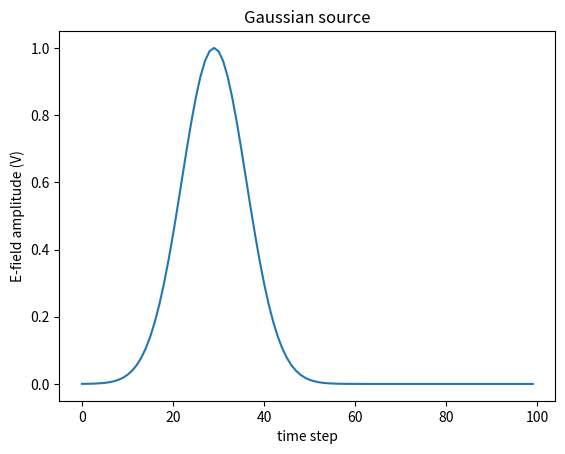
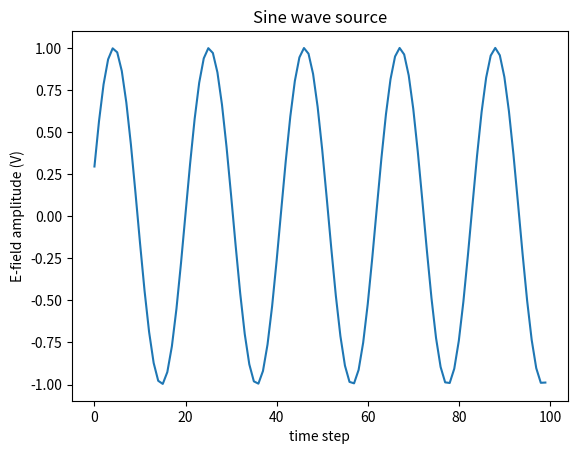
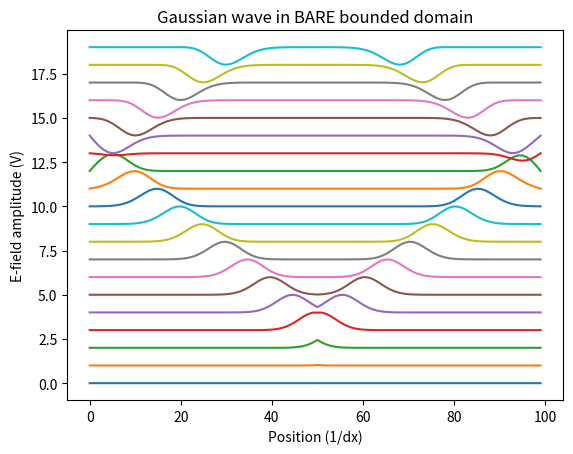
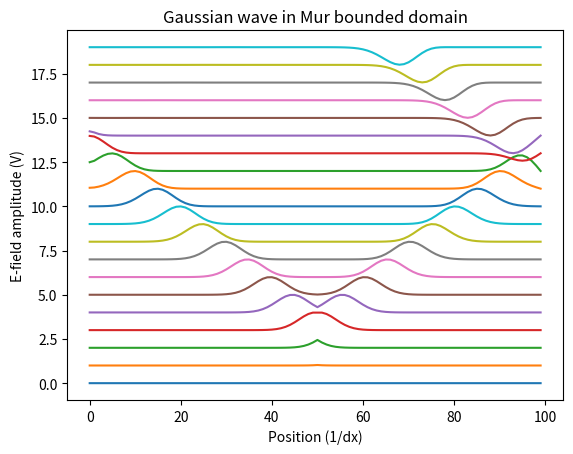

Generate these figures, in order, with matplotlib:
#!/usr/bin/env python3
# -*- coding: utf-8 -*-
"""
FDTD1 is a class for one-dimensional finite difference time domain
calculations using 
 - boundaries: ABC or reflecting 
 - waveforms: continuous wave or Gaussian
 - sources: soft or hard
"""
from enum import Enum
from math import exp, sin
import numpy as np
from scipy.constants import speed_of_light, epsilon_0, mu_0

class Source(Enum):
    HARD = 0
    SOFT = 1

class Wave(Enum):
    SINE = 0
    GAUSSIAN = 1
    
class Field(Enum):
    ELECTRIC = 0
    MAGNETIC = 1
    
class Boundary(Enum):
    BARE=0
    MUR=1

class FDTD1:
    
    def __init__(self,
                 dx,
                 N,
                 source_position,
                 Courant_factor = 0.5, 
                 source_field = Field.ELECTRIC,
                 source_type = Source.SOFT,
                 source_wave = Wave.GAUSSIAN,
                 boundary_type = Boundary.MUR,
                 Z = (1./(epsilon_0 * speed_of_light))):
        
        if boundary_type == Boundary.MUR and Courant_factor != 0.5:
            raise ValueError("For Mur boundary, courant must be set to default 0.5, not %f"%Courant_factor)
        self.boundary_type = boundary_type
        self.courant = Courant_factor
        self.init_boundaries()
        
        self.N = N
        self.init_fields(N)
        self.dx = dx
        self.dt = self.get_dt(self.courant, self.dx)
        self.time_step = 0 #current time step
        self.Z = Z
        
        self.source_field = source_field
        
        if (source_position < 1) or (source_position >= N):
            raise ValueError("source position %d is outside the valid positions of [1:(N-1)] i.e. [1:%d]"%(source_position,N-1))
        
        self.source_position = source_position
        if not (source_wave == Wave.GAUSSIAN or source_wave == Wave.SINE):
            raise TypeError("Unknown wave type: Source wave should be Wave.GAUSSIAN or Wave.SINE")
        
        self.source_type = source_type
        self.source_wave = source_wave
        self.source_value = 0
        self.init_source()
        self.init_update_fields()
        
                
    def hard_electric(self, n, E):
        self.Ez[n] = E
        
    def soft_electric(self, n, E):
        self.Ez[n] = self.Ez[n] + E

    def init_gaussian(self, temporal_delay=30, pulse_width=10):
        """ 
        See p116 https://eecs.wsu.edu/~schneidj/ufdtd/chap5.pdf 
        We can neglect the dt in the gaussian because it is present
        in the top line and bottom line, so cancels.
        """  
        self.gaussian_delay = temporal_delay
        self.gaussian_width = pulse_width
        self.gaussian_value = 0
            
    def init_sine(self, omega, magnitude = 1):
        self.sine_omega = omega
        self.sine_magnitude = magnitude
        self.sine_value = 0
    
    def init_source(self):
        #Provide usable default sources, for convenience
        
        if self.source_wave == Wave.GAUSSIAN:
            self.init_gaussian()
            
        if self.source_wave == Wave.SINE:    
            self.init_sine(0.3/self.dt)
        
    def update_gaussian(self):
       """
       Using the current time step, calculate the value of the
       Gaussian source, and store it for a source update routine to use
       """
       arg = ((self.time_step-self.gaussian_delay)/self.gaussian_width)**2
       self.gaussian_value = exp(-arg)
   
    def update_sine(self):
        """
        We assume that since 
        t = m *dt 
        then the source is
        sin(omega * m * dt) 
        """
        sine = sin(self.sine_omega * self.dt * self.time_step)
        self.sine_value = self.sine_magnitude * sine
        
     
    def update_source(self):    
        """
        Update self.source_value with current source waveform value
        """
        if self.source_wave == Wave.GAUSSIAN:
            self.update_gaussian()
            self.source_value = self.gaussian_value
              
        if self.source_wave == Wave.SINE:    
            self.update_sine() 
            self.source_value = self.sine_value
            
        if self.source_field == Field.ELECTRIC:
            
            if self.source_type == Source.HARD:
                
                self.Ez[self.source_position] = self.source_value
            
            if self.source_type == Source.SOFT:
                
                self.Ez[self.source_position] = self.Ez[self.source_position] + self.source_value
            
                       
        if self.source_field== Field.MAGNETIC:
            
            if self.source_type == Source.HARD:
                
                self.Hy[self.source_position] = self.source_value
            
            if self.source_type == Source.SOFT:
                
                self.Hy[self.source_position] = self.Hy[self.source_position] + self.source_value
    
    def init_fields(self, N):
        """
        Ez[0] is to the left of Hy[0]
        i.e. Ez[0]       Ez[1]        Ez[2]
                   Hy[0]       Hy[1]        ...
        """
        self.Ez = np.array(np.zeros(N), dtype=float)
        self.Hy = np.array(np.zeros(N-1), dtype=float) 
           
    def init_update_fields(self):
        """
        See p3 in
        https://my.ece.utah.edu/~ece6340/LECTURES/lecture%2014/FDTD.pdf
        For Taflove's normalisation of the fields
        """
        self.field_normalisation = 1/(mu_0 * epsilon_0)**0.5 * self.dt / self.dx
        
    def update_fields(self):
        
        cc = self.field_normalisation
        
        for n in range(1,self.N-1):
            self.Ez[n] = self.Ez[n] + cc * (self.Hy[n-1]-self.Hy[n])
            
        self.update_source()   
        
        for n in range(0,self.N-1):
            self.Hy[n] = self.Hy[n] + cc * (self.Ez[n]-self.Ez[n+1])       

        
    def init_boundaries(self):
        if self.boundary_type == Boundary.BARE:
            return #nothing to do
        if self.boundary_type == Boundary.MUR:
            self.MurE0previous = 0
            self.MurENprevious = 0
            
    def update_boundaries(self):
        if self.boundary_type == Boundary.BARE:
            return #nothing to do
        if self.boundary_type == Boundary.MUR:
            self.Ez[0] = self.MurE0previous
            self.MurE0previous = self.Ez[1]
            self.Ez[-1] = self.MurENprevious
            self.MurENprevious = self.Ez[-1]
   
    def get_dt(self, courant, dx):
        return courant * dx / speed_of_light
    
    
    def iterate(self):
        self.time_step = self.time_step + 1
        self.update_fields()
        self.update_boundaries()
        
    
if __name__ == "__main__":
    demo = FDTD1(0.1,50,25, source_wave = Wave.GAUSSIAN, source_type = Source.HARD, boundary_type = Boundary.MUR) 
    import matplotlib.pyplot as plt
    source = []
    for n in range(100):
        demo.time_step = demo.time_step + 1
        demo.update_source()
        source.append(demo.source_value)
    plt.figure()    
    plt.plot(source)    
    plt.xlabel('time step')     
    plt.ylabel('E-field amplitude (V)')
    plt.title('Gaussian source')
    
    demo = FDTD1(0.1,50,25, source_wave = Wave.SINE, source_type = Source.HARD, boundary_type = Boundary.MUR) 
    import matplotlib.pyplot as plt
    source = []
    for n in range(100):
        demo.time_step = demo.time_step + 1
        demo.update_source()
        source.append(demo.source_value)
    plt.figure()    
    plt.plot(source)    
    plt.xlabel('time step')     
    plt.ylabel('E-field amplitude (V)')
    plt.title('Sine wave source')

        
    demo = FDTD1(0.1,100,50, source_wave = Wave.GAUSSIAN, source_type = Source.HARD, boundary_type = Boundary.BARE) 
    import matplotlib.pyplot as plt
    source = []
    plt.figure()
    offset = 0
    for n in range(200):
        demo.iterate()
        if n%10==0:
            plt.plot(demo.Ez + offset)
            offset = offset + 1
   
    plt.xlabel('Position (1/dx)')     
    plt.ylabel('E-field amplitude (V)')
    plt.title('Gaussian wave in BARE bounded domain')
      
    
    demo = FDTD1(0.1,100,50, source_wave = Wave.GAUSSIAN, source_type = Source.HARD, boundary_type = Boundary.MUR) 
    import matplotlib.pyplot as plt
    source = []
    plt.figure()
    offset = 0
    for n in range(200):
        demo.iterate()
        if n%10==0:
            plt.plot(demo.Ez + offset)
            offset = offset + 1
   
    plt.xlabel('Position (1/dx)')     
    plt.ylabel('E-field amplitude (V)')
    plt.title('Gaussian wave in Mur bounded domain')   
    